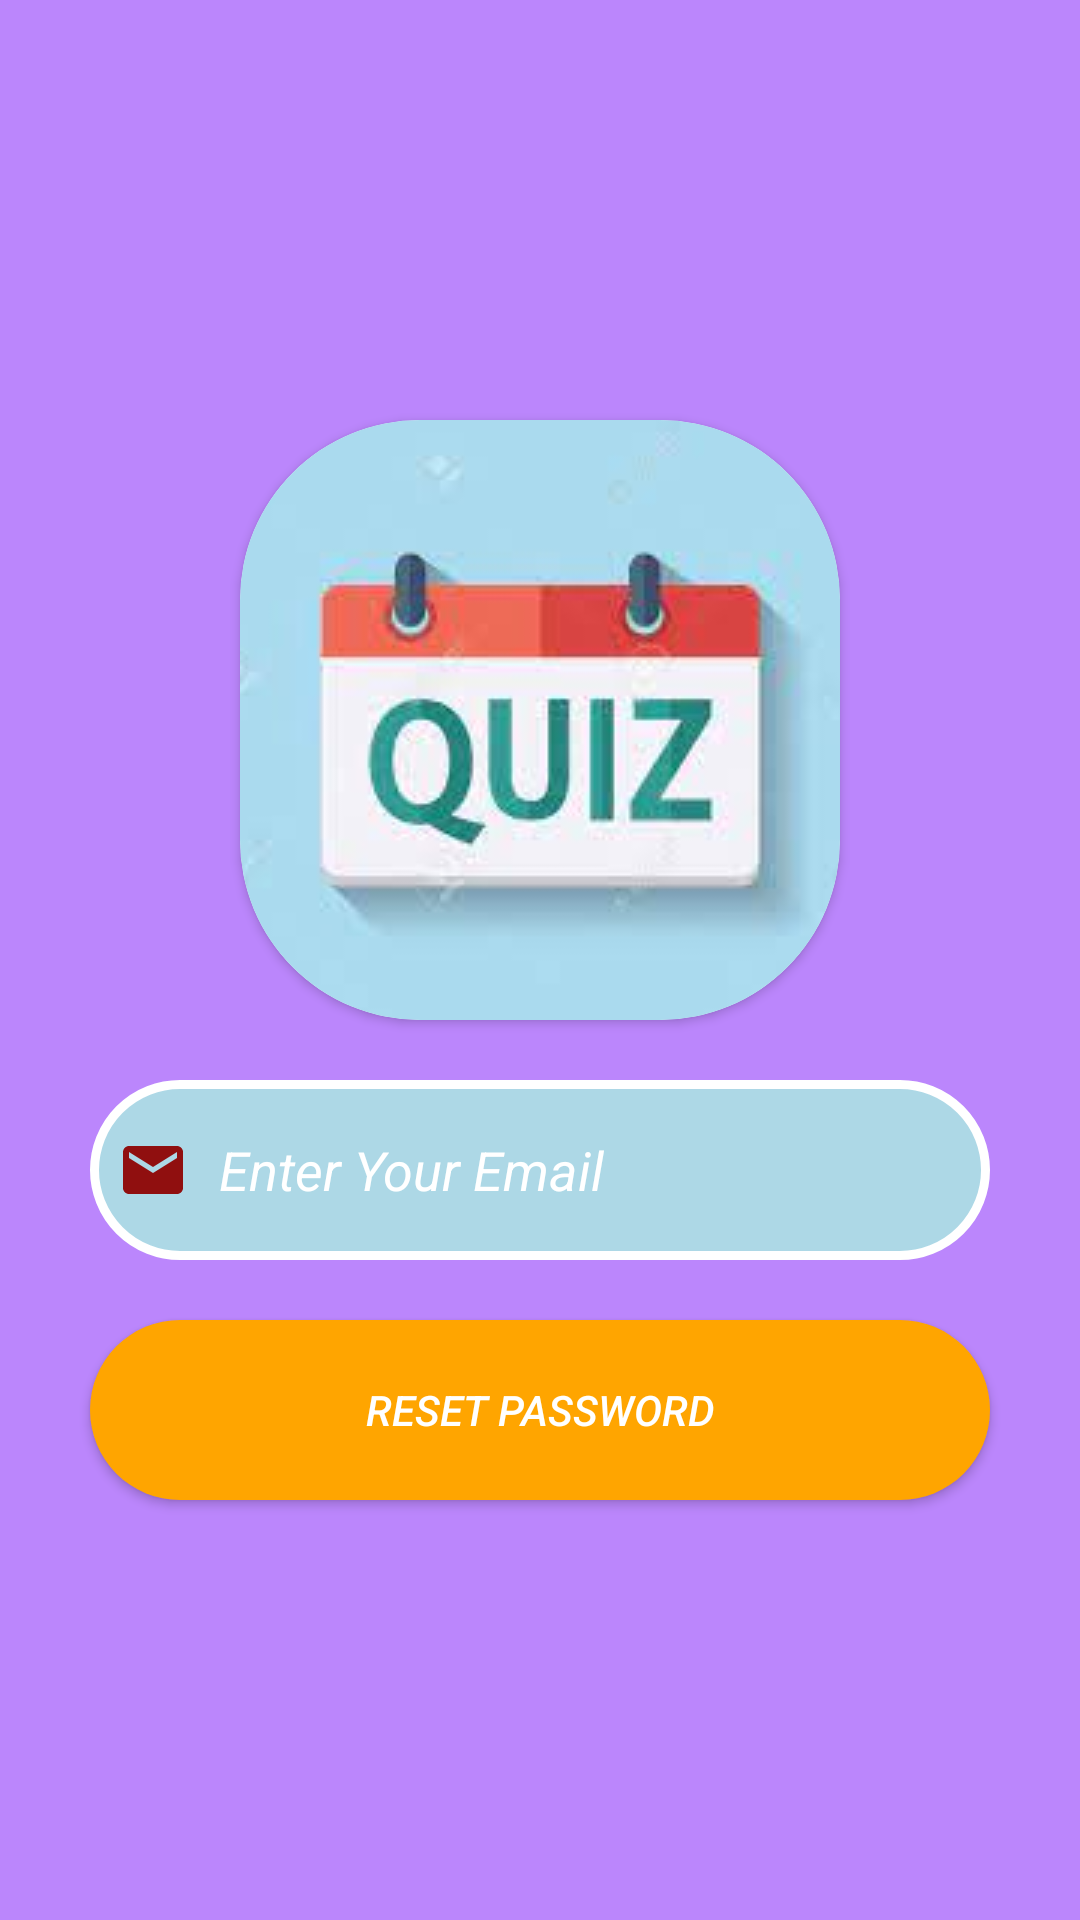

Here is an Android app screen rendered from its layout file. Give the layout XML and the strings, colors and styles it references.
<!-- AndroidManifest.xml: application theme Theme.AppQuiz -->
<!-- res/layout/activity_forgot_password.xml -->
<?xml version="1.0" encoding="utf-8"?>
<LinearLayout xmlns:android="http://schemas.android.com/apk/res/android"
    xmlns:app="http://schemas.android.com/apk/res-auto"
    xmlns:tools="http://schemas.android.com/tools"
    android:layout_width="match_parent"
    android:layout_height="match_parent"
    android:background="@color/purple_200"
    tools:context=".ForgotPasswordActivity">
    <LinearLayout
        android:layout_width="match_parent"
        android:layout_height="match_parent"
        android:orientation="vertical"
        android:gravity="center">
        <androidx.cardview.widget.CardView
            android:layout_width="200dp"
            android:layout_height="200dp"
            app:cardCornerRadius="60dp">
            <ImageView
                android:layout_width="200dp"
                android:layout_height="200dp"
                android:src="@drawable/img"
                android:scaleType="center"/>
        </androidx.cardview.widget.CardView>
        <EditText
            android:id="@+id/emaild2"
            android:layout_width="300dp"
            android:layout_height="60dp"
            android:inputType="textEmailAddress"
            android:hint="Enter Your Email"
            android:textColorHint="@color/white"
            android:layout_marginTop="20dp"
            android:drawableLeft="@drawable/ic_baseline_email_24"
            android:drawablePadding="10dp"
            android:background="@drawable/editshape"
            android:textStyle="italic"
            android:padding="9dp"/>
        <Button
            android:id="@+id/respasswordid"
            android:layout_width="300dp"
            android:layout_height="60dp"
            android:background="@drawable/button"
            android:layout_marginTop="20dp"
            android:hint="RESET PASSWORD"
            android:layout_gravity="center"
            android:drawablePadding="10dp"
            android:textStyle="italic"
            android:textColorHint="@color/white"/>

    </LinearLayout>

</LinearLayout>
<!-- resources referenced by this layout -->
<resources>
  <!-- drawable button (drawable) -->
  <?xml version="1.0" encoding="utf-8"?>
  <shape xmlns:android="http://schemas.android.com/apk/res/android">
  
      <solid android:color="#FFA500"/>
      <corners android:radius="35dp"/>
  </shape>
  <!-- drawable editshape (drawable) -->
  <?xml version="1.0" encoding="utf-8"?>
  <shape xmlns:android="http://schemas.android.com/apk/res/android">
  
      <solid android:color="#ADD8E6"/>
      <stroke android:color="@color/white"/>
      <stroke android:width="3dp"/>
      <corners android:radius="35dp"/>
  </shape>
  <!-- drawable ic_baseline_email_24 (drawable) -->
  <vector android:height="24dp" android:tint="#900F0F"
      android:viewportHeight="24" android:viewportWidth="24"
      android:width="24dp" xmlns:android="http://schemas.android.com/apk/res/android">
      <path android:fillColor="@android:color/white" android:pathData="M20,4L4,4c-1.1,0 -1.99,0.9 -1.99,2L2,18c0,1.1 0.9,2 2,2h16c1.1,0 2,-0.9 2,-2L22,6c0,-1.1 -0.9,-2 -2,-2zM20,8l-8,5 -8,-5L4,6l8,5 8,-5v2z"/>
  </vector>
  <!-- drawable img: png bitmap (drawable-v24, 40659 bytes) -->
  <style name="Theme.AppQuiz" parent="Theme.MaterialComponents.DayNight.DarkActionBar">
          
          <item name="colorPrimary">@color/purple_500</item>
          <item name="colorPrimaryVariant">@color/purple_700</item>
          <item name="colorOnPrimary">@color/white</item>
          
          <item name="colorSecondary">@color/teal_200</item>
          <item name="colorSecondaryVariant">@color/teal_700</item>
          <item name="colorOnSecondary">@color/black</item>
          
          <item name="android:statusBarColor" tools:targetApi="l">?attr/colorPrimaryVariant</item>
          
      </style>
  <!-- not gathered from this repository: default colours our renderer supplied (Android Studio template values) -->
  <color name="purple_200">#FFBB86FC</color>
  <color name="purple_500">#FF6200EE</color>
  <color name="purple_700">#FF3700B3</color>
  <color name="teal_200">#FF03DAC5</color>
  <color name="teal_700">#FF018786</color>
  <color name="black">#FF000000</color>
  <color name="white">#FFFFFFFF</color>
</resources>
